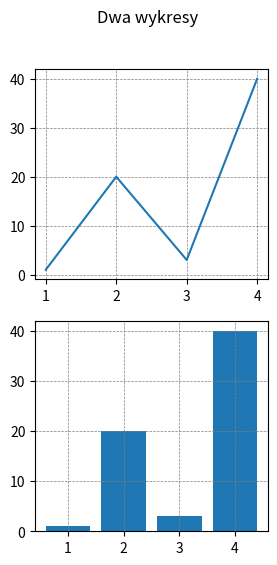

Recreate this plot in Python.
# https://matplotlib.org/stable/tutorials/introductory/pyplot.html
import matplotlib.pyplot as plt

x = [1, 2, 3, 4]
y = [1, 20, 3, 40]

plt.figure(figsize=(3, 6))

plt.suptitle('Dwa wykresy')

plt.subplot(2, 1, 1)  # można też podawać wartości jako osobne parametry
plt.plot(x, y)
plt.grid(color='gray', linestyle='--', linewidth=0.5)

plt.subplot(2, 1, 2)
plt.bar(x, y)
plt.grid(color='gray', linestyle='--', linewidth=0.5)

plt.show()
